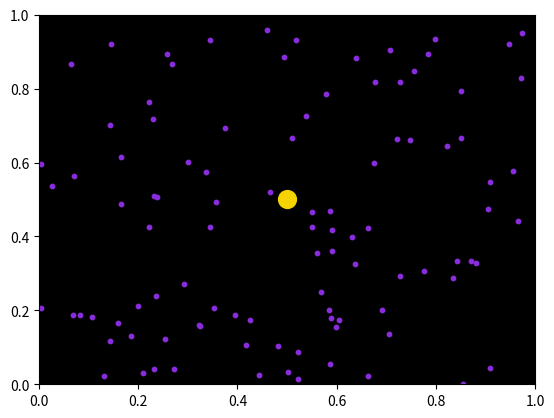

Here is the Python script that generated this plot:
# Importing Packages Used In This Project

import numpy as np
import matplotlib.pyplot as plt
import matplotlib.animation as animation


# Animation Settings; Number Of Molecules, Frames, Axes Limits, Time Steps

molecules = 100
frames = 800
(xmin, xmax, ymin, ymax) = (0, 1, 0, 1)
(fig, ax) = plt.subplots(dpi=190)
plt.xlim(xmin, xmax)
plt.ylim(ymin, ymax)
dt = 0.001

# Initial Conditions For Velocity Of Grain/Molecule And Position Of Grain

m = 1
M = 20
vx = 5*np.random.randn(molecules)
vy = 5*np.random.randn(molecules)
Gx = np.array([0.5])
Gy = np.array([0.5])
vgx = np.array([0])
vgy = np.array([0])

# Insures That No Molecule Is Created Inside The Grain

flag = 1
while flag != 0:
    x = np.random.rand(molecules)
    y = np.random.rand(molecules)

    # Indices where x and y are within the area of the grain with radius (r=0.03 m)
    ind = np.where((x ** 2) + (y ** 2) <= (0.03 ** 2))
    flag = ind[0].size

# A Function That Updates Velocity/Position Of Molecules/Grain:


def update_point(num):

    # Allows The Use Of Variables Outside The Function
    global m, M
    global x, y, vx, vy
    global Gx, Gy, vgx, vgy


# Inversing Direction Of Molecule'S Velocity When It Hits Axes Limits

    indx = np.where((x <= xmin) | (x >= xmax))
    indy = np.where((y <= ymin) | (y >= ymax))
    vx[indx] = -vx[indx]
    vy[indy] = -vy[indy]


# Inversing Direction Of Grain'S Velocity When It Hits Axes Limits

    indGx = np.where((Gx <= xmin) | (Gx >= xmax))
    indGy = np.where((Gy <= ymin) | (Gy >= ymax))
    vgx[indGx] = -vgx[indGx]
    vgy[indGy] = -vgy[indGy]

# Updates Molecule Position and Distance from Grain

    dx = dt * vx
    dy = dt * vy
    x = x + dx
    y = y + dy
    x_distance = Gx - x
    y_distance = Gy - y

# Magnitude of Molecule's Distance from the Grain And Velocity

    distance = np.sqrt(x_distance ** 2 + y_distance ** 2)
    v = np.sqrt(vx ** 2 + vy ** 2)


# Defining The Indices At Which The Collisions Occur

    collision = np.where(distance <= 0.03)

# alpha: angle between molecule velocity and prime coordinate axis
# theta: angle of rotation of the prime axis

    alpha = np.arctan2(vy[collision], vx[collision])
    theta = np.arctan2(y_distance[collision], x_distance[collision])

# Projection of molecule's velocity onto the X' axis and reversing it's Direction

    vxA = -np.abs(v[collision] * np.cos(alpha))

# Projection of Molecule's velocity Onto the X' axis

    vyA = v[collision] * np.sin(alpha)

# Projecting The Velocity Components Onto The X And Y Axes
    vx[collision] = np.cos(theta) * vxA + np.sin(theta) * vyA
    vy[collision] = np.sin(theta) * vxA + np.cos(theta) * vyA


# Updates Grain's Position And Velocity

    dxg = dt * vgx
    dyg = dt * vgy
    Gx = Gx + dxg
    Gy = Gy + dyg
    vgx = np.sum(-2*(m/M)*vx[collision]) + vgx
    vgy = np.sum(-2*(m/M)*vy[collision]) + vgy

# Stacks Molecule/Grain Position Coordinates And Updates Image With
# New Coordinates

    data = np.stack((x, y), axis=-1)
    im.set_offsets(data)
    dataG = np.stack((Gx, Gy), axis=-1)
    im2.set_offsets(dataG)

    return (Gx, Gy)


# Plotting Particles On A Scatter Plot Images

im = ax.scatter(x, y, color='#892cdc', s=10)
im2 = ax.scatter(Gx, Gy, c='#F5D300', s=165)

ax.set_facecolor('#000000')

# Animating Images Over A 1ms Interval

anim = animation.FuncAnimation(fig, update_point, frames,
                               interval=30, repeat=False)

# Showing Animation
plt.show()

'''
# The writer will write the video to a file
# This is where properties of the video should be (fps, bitrate, codec ...etc)
writervideo = animation.FFMpegWriter(fps=30, bitrate=-1)

# You have to include this to tell python where the ffmpeg path is:
plt.rcParams['animation.ffmpeg_path'] = r'C:\\Users\\<user>\\Downloads\\Programs\\ffmpeg-4.3.1-win64-static\\bin\\ffmpeg.exe'


anim.save("browniananimation3.mp4",
          writer=writervideo)
'''
